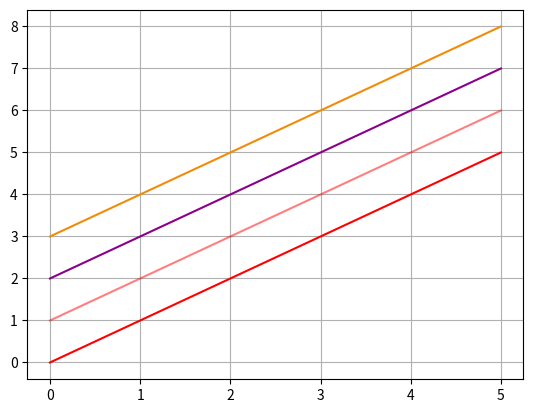

Source code (Python):
import matplotlib.pyplot as plt
import numpy as np
x = np.linspace(0,5, 11)
#mas colores
#color y alpha. Alpha indica opacidad.
plt.plot(x, x, color="red") # Medio transparente
plt.plot(x, x+1, color="red", alpha=0.5) # Medio transparente
plt.plot(x, x+2, color="#8B008B")        # RGB hex code
plt.plot(x, x+3, color="#F08C08");       # RGB hex code 
plt.grid(True) # poner grid en la grafica
plt.show()